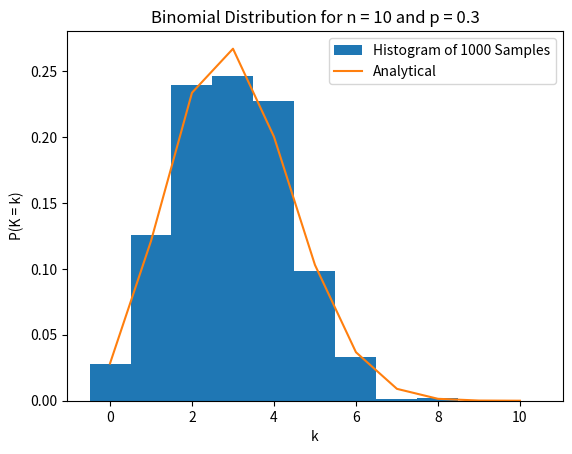
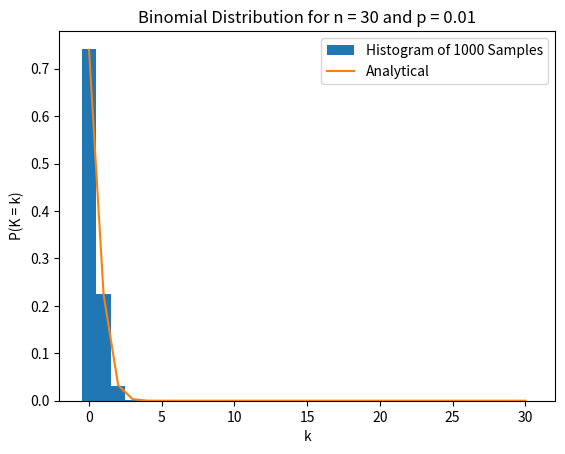
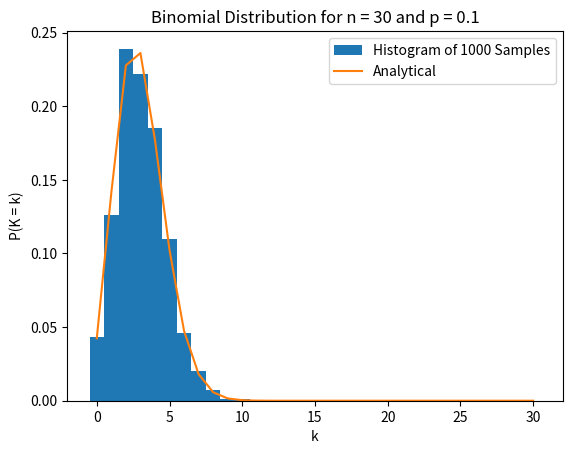
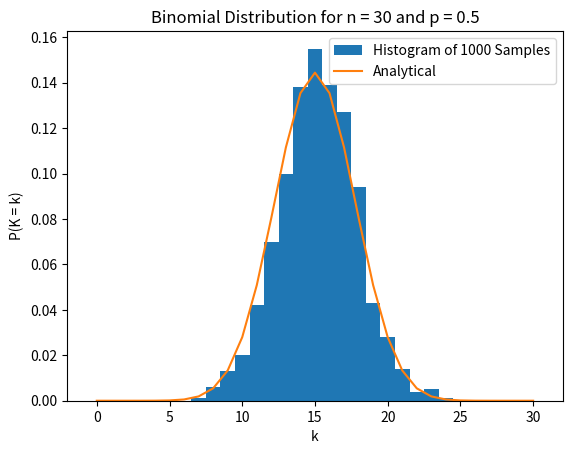
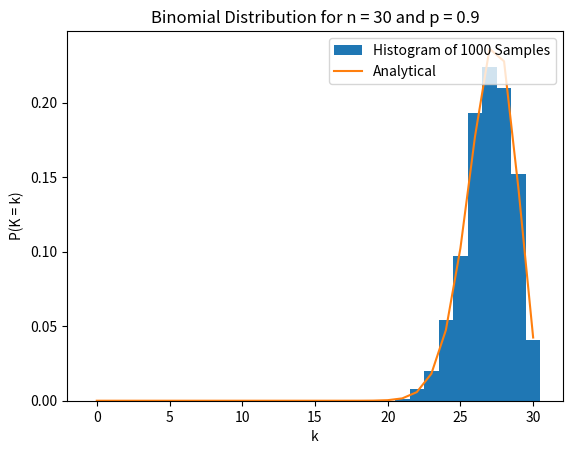
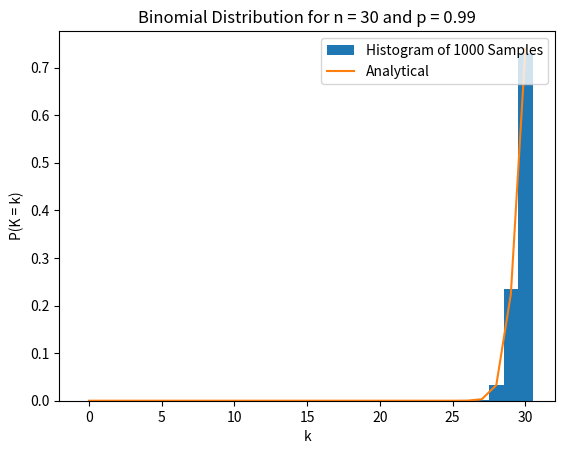
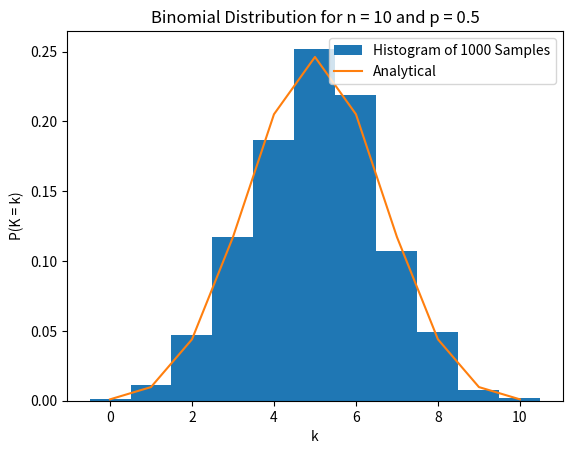
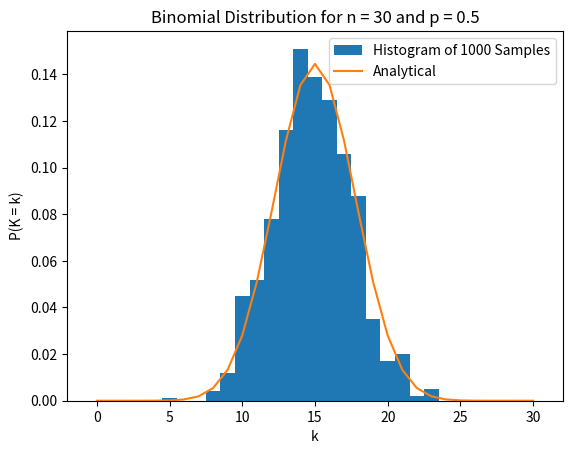
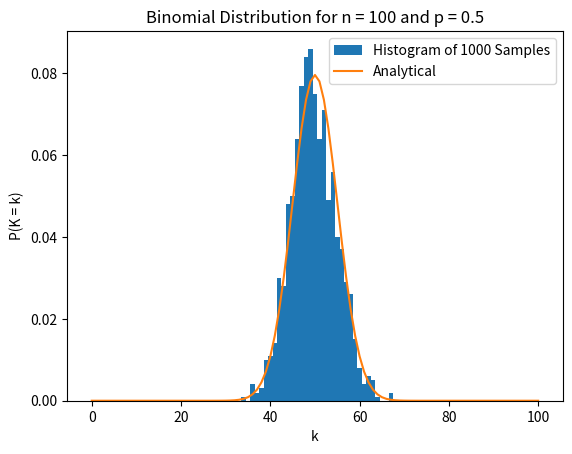
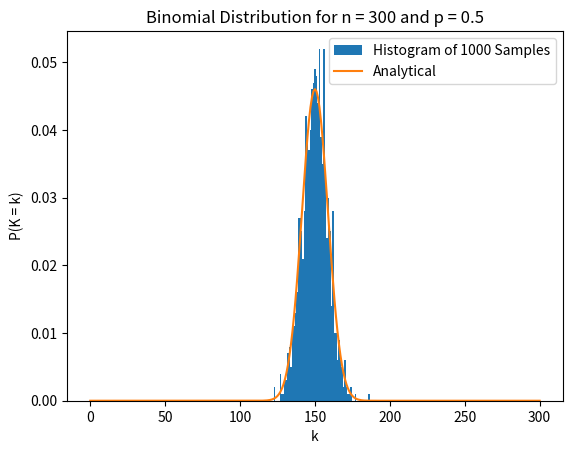

These charts were generated, in order, by the following Python code:
"""https://www.youtube.com/watch?v=Tc6g-Y-l0Rg&list=PLMrJAkhIeNNR3sNYvfgiKgcStwuPSts9V&index=14"""

import matplotlib.pyplot as plt
import numpy as np
import scipy as sp

def main() -> None:
    plot_binomial_distribution(10, 0.3)

    # the mean and variance of a binomial distribution are n * p and n * p * (1 - p), respectively.  this means that
    # the distribution is more narrow when p is closer to zero or one than when it's somewhere in the middle
    plot_binomial_distribution(30, 0.01)
    plot_binomial_distribution(30, 0.1)
    plot_binomial_distribution(30, 0.5)
    plot_binomial_distribution(30, 0.9)
    plot_binomial_distribution(30, 0.99)

    # the distribution also gets more narrow as n increases
    plot_binomial_distribution(10, 0.5)
    plot_binomial_distribution(30, 0.5)
    plot_binomial_distribution(100, 0.5)
    plot_binomial_distribution(300, 0.5)

    plt.show(block=True)

def plot_binomial_distribution(n: int, p: float) -> None:
    k = np.arange(n + 1)
    f = sp.special.comb(n, k) * (p ** k) * ((1.0 - p) ** (n - k))

    num_samples = 1000
    samples = [np.sum(np.random.random(n) < p) for _ in range(num_samples)]

    fig = plt.figure()
    ax = fig.gca()
    ax.hist(samples, bins=np.linspace(-0.5, n + 0.5, n + 2), density=True, label=f"Histogram of {num_samples} Samples")
    ax.plot(k, f, label="Analytical")
    ax.set_title(f"Binomial Distribution for n = {n} and p = {p}")
    ax.set_xlabel("k")
    ax.set_ylabel("P(K = k)")
    ax.legend(loc="upper right")

if __name__ == "__main__":
    main()
